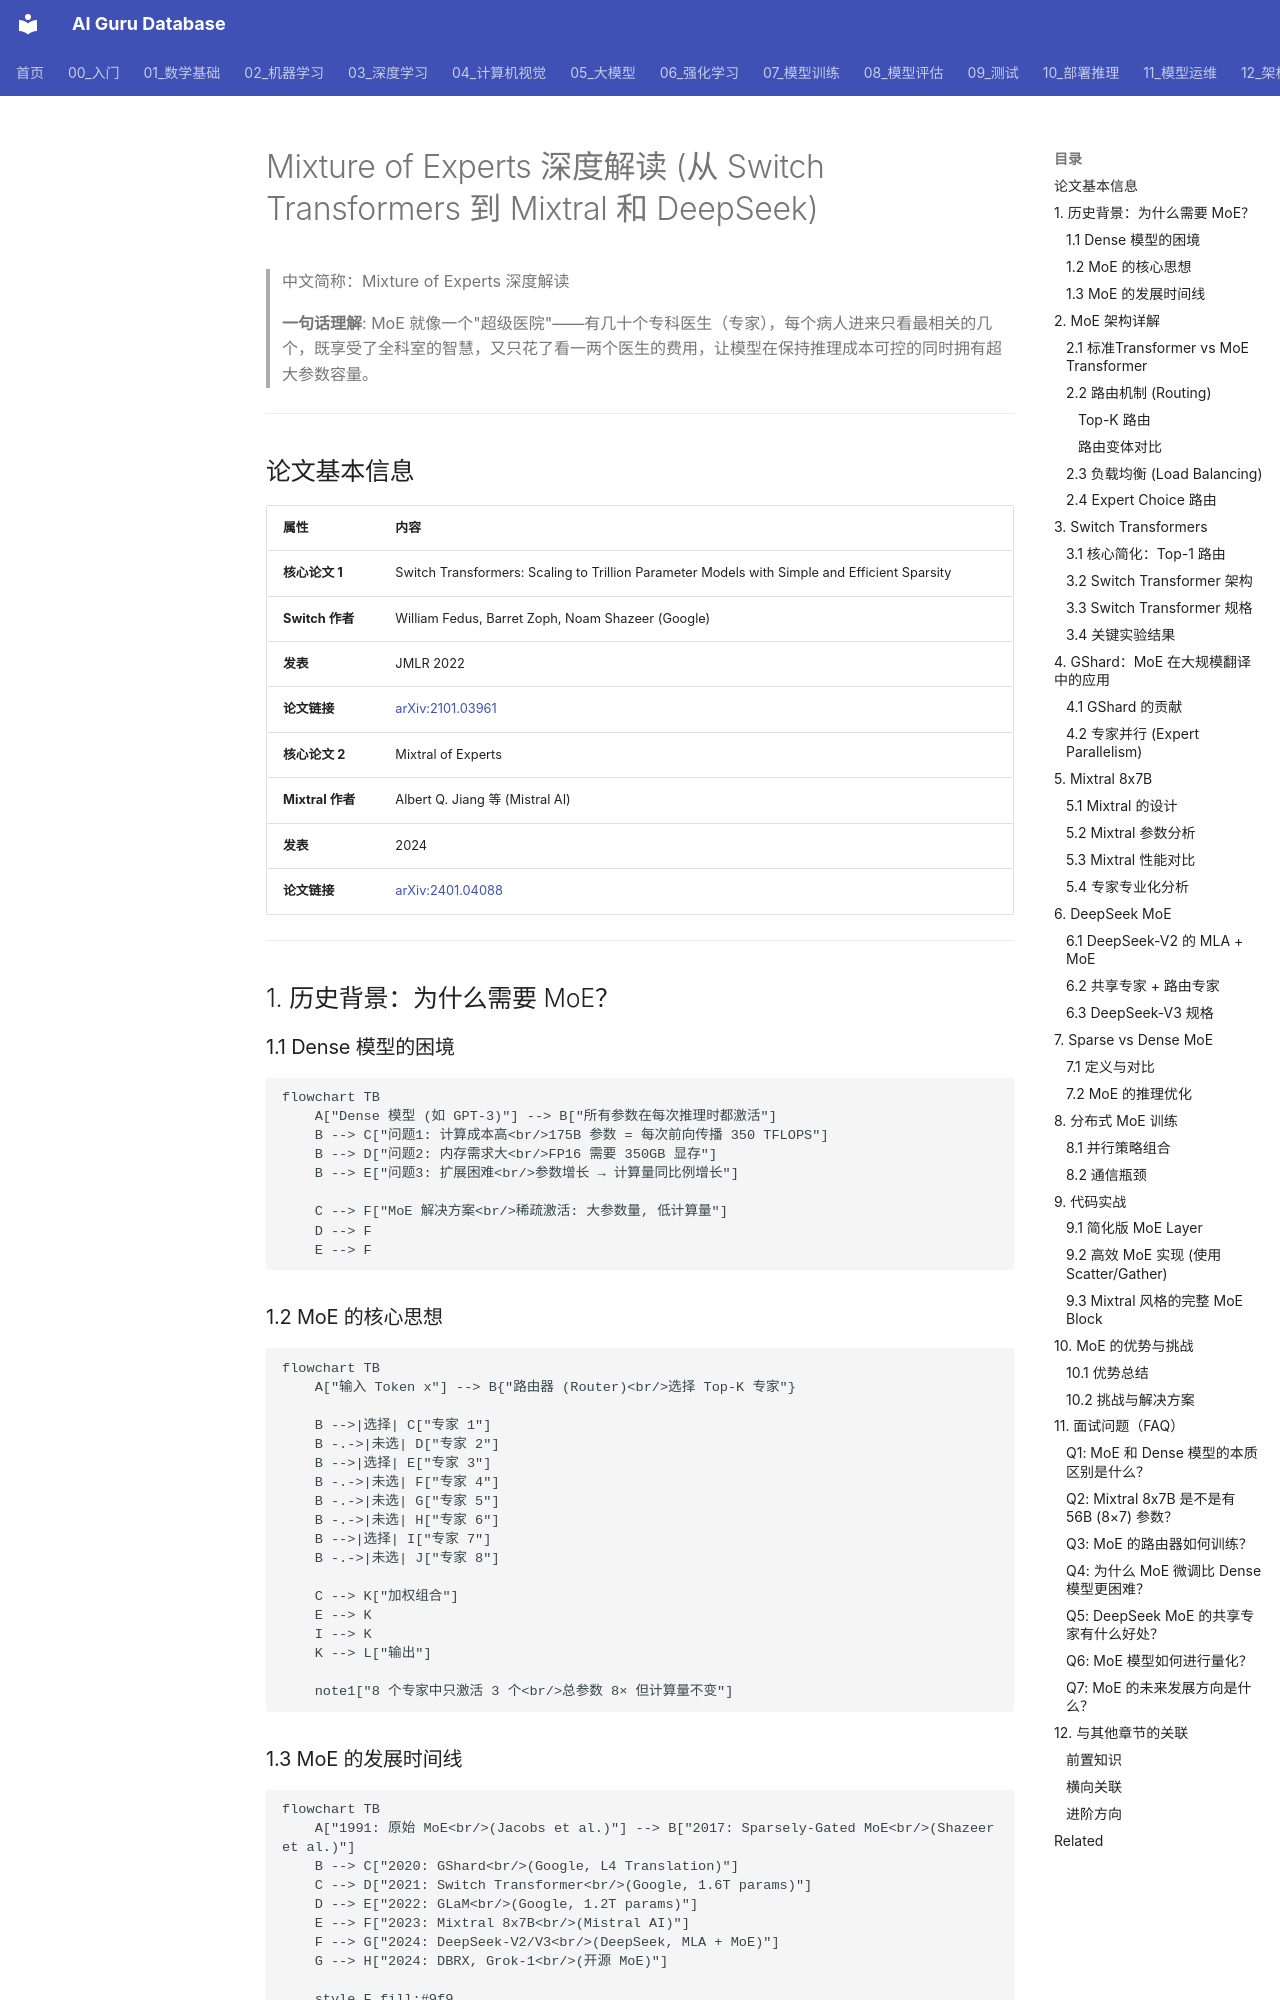

repository: ai-guru-global/ai-guru-database · page: 20_论文精读/02_模型架构/06_混合专家_深入分析/index.html · generator: mkdocs

---
title: Mixture of Experts 深度解读 (从 Switch Transformers 到 Mixtral 和 DeepSeek)
category: 20-papers
tags: ["nlp", "moe", "llm", "sparse", "transformer"]
summary: "MoE 就像一个\"超级医院\"——有几十个专科医生（专家），每个病人进来只看最相关的几个，既享受了全科室的智慧，又只花了看一两个医生的费用，让模型在保持推理成本可控的同时拥有超大参数容量。"
created: 2026-05-31
updated: 2026-05-31
tier: supporting
aliases:
  - "Mixture Of Experts Deep Dive"
  - "Mixture of Experts Deep Dive"
  - Mixture_of_Experts_Deep_Dive
sources: []

name_zh: "Mixture of Experts 深度解读"
---
# Mixture of Experts 深度解读 (从 Switch Transformers 到 Mixtral 和 DeepSeek)

> 中文简称：Mixture of Experts 深度解读

> **一句话理解**: MoE 就像一个"超级医院"——有几十个专科医生（专家），每个病人进来只看最相关的几个，既享受了全科室的智慧，又只花了看一两个医生的费用，让模型在保持推理成本可控的同时拥有超大参数容量。

---

## 论文基本信息

| 属性 | 内容 |
|------|------|
| **核心论文 1** | Switch Transformers: Scaling to Trillion Parameter Models with Simple and Efficient Sparsity |
| **Switch 作者** | William Fedus, Barret Zoph, Noam Shazeer (Google) |
| **发表** | JMLR 2022 |
| **论文链接** | [arXiv:2101.03961](https://arxiv.org/abs/2101.03961) |
| **核心论文 2** | Mixtral of Experts |
| **Mixtral 作者** | Albert Q. Jiang 等 (Mistral AI) |
| **发表** | 2024 |
| **论文链接** | [arXiv:2401.04088](https://arxiv.org/abs/2401.04088) |

---

## 1. 历史背景：为什么需要 MoE？

### 1.1 Dense 模型的困境

```mermaid
flowchart TB
    A["Dense 模型 (如 GPT-3)"] --> B["所有参数在每次推理时都激活"]
    B --> C["问题1: 计算成本高<br/>175B 参数 = 每次前向传播 350 TFLOPS"]
    B --> D["问题2: 内存需求大<br/>FP16 需要 350GB 显存"]
    B --> E["问题3: 扩展困难<br/>参数增长 → 计算量同比例增长"]
    
    C --> F["MoE 解决方案<br/>稀疏激活: 大参数量, 低计算量"]
    D --> F
    E --> F
```

### 1.2 MoE 的核心思想

```mermaid
flowchart TB
    A["输入 Token x"] --> B{"路由器 (Router)<br/>选择 Top-K 专家"}
    
    B -->|选择| C["专家 1"]
    B -.->|未选| D["专家 2"]
    B -->|选择| E["专家 3"]
    B -.->|未选| F["专家 4"]
    B -.->|未选| G["专家 5"]
    B -.->|未选| H["专家 6"]
    B -->|选择| I["专家 7"]
    B -.->|未选| J["专家 8"]
    
    C --> K["加权组合"]
    E --> K
    I --> K
    K --> L["输出"]
    
    note1["8 个专家中只激活 3 个<br/>总参数 8× 但计算量不变"]
```
